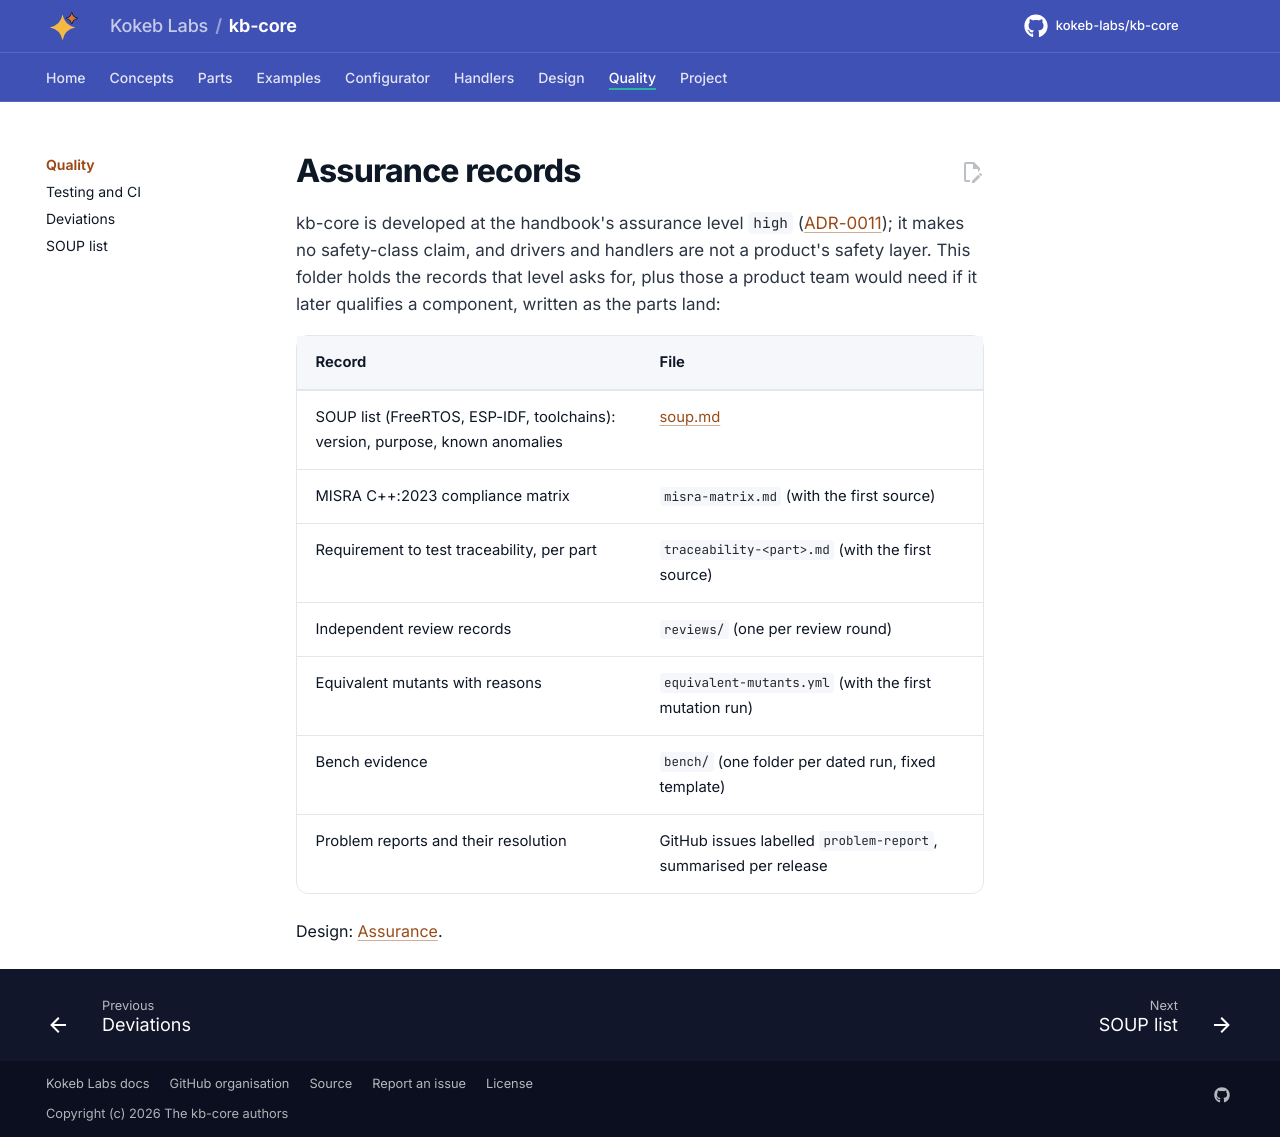

repository: kokeb-labs/kb-core · page: v0.1.0-rc.1/assurance/index.html · generator: mkdocs

# Assurance records

kb-core is developed at the handbook's assurance level `high`
([ADR-0011](../adr/ADR-0011-assurance-level-high.md)); it makes no safety-class claim, and drivers and handlers are
not a product's safety layer. This folder holds the records that level asks for, plus those a product team would
need if it later qualifies a component, written as the parts land:

| Record | File |
| --- | --- |
| SOUP list (FreeRTOS, ESP-IDF, toolchains): version, purpose, known anomalies | [soup.md](soup.md) |
| Known vulnerabilities of the pinned components, checked by a scan (OSV) | [vulnerabilities.md](vulnerabilities.md) |
| MISRA C++:2023 compliance matrix | `misra-matrix.md` (with the first source) |
| Requirement to test traceability, per part | `traceability-<part>.md` (with the first source) |
| Independent review records | `reviews/` (one per review round) |
| Equivalent mutants with reasons | `equivalent-mutants.yml` (with the first mutation run) |
| Bench evidence | `bench/` (one folder per dated run, fixed template) |
| Problem reports and their resolution | GitHub issues labelled `problem-report`, summarised per release |

Design: [Assurance](../design/assurance.md).

## Per-driver evidence (planned)

The configurator's panel shows tests, coverage and MISRA chips per selected driver. Drivers publish no evidence of
their own yet, so every row shows kb-core's (`kb-evidence/1`) and is labelled *kb-core evidence*; nothing is derived
for a driver. When a driver's CI produces evidence, the follow-up is a per-driver block keyed by driver name
(`drivers.<name>`) beside the release's evidence, with the same fields the chips read from kb-core's document:

```json
{ "tests": { "total": 41, "failures": 0 },
  "coverage": { "line": { "percent": 98.0 }, "branch": { "percent": 91.0 }, "floors": { "branch": 75 } },
  "misra": { "passed": true, "edition": "MISRA C++:2023" },
  "source": { "run_url": "https://github.com/<owner>/<repo>/actions/runs/<id>" } }
```

`js/panel.js` already reads such a block when it is present (the row then says *driver evidence*). It needs a schema
change (a new `kb-evidence` version or an additive `drivers` property), which this step does not make.
